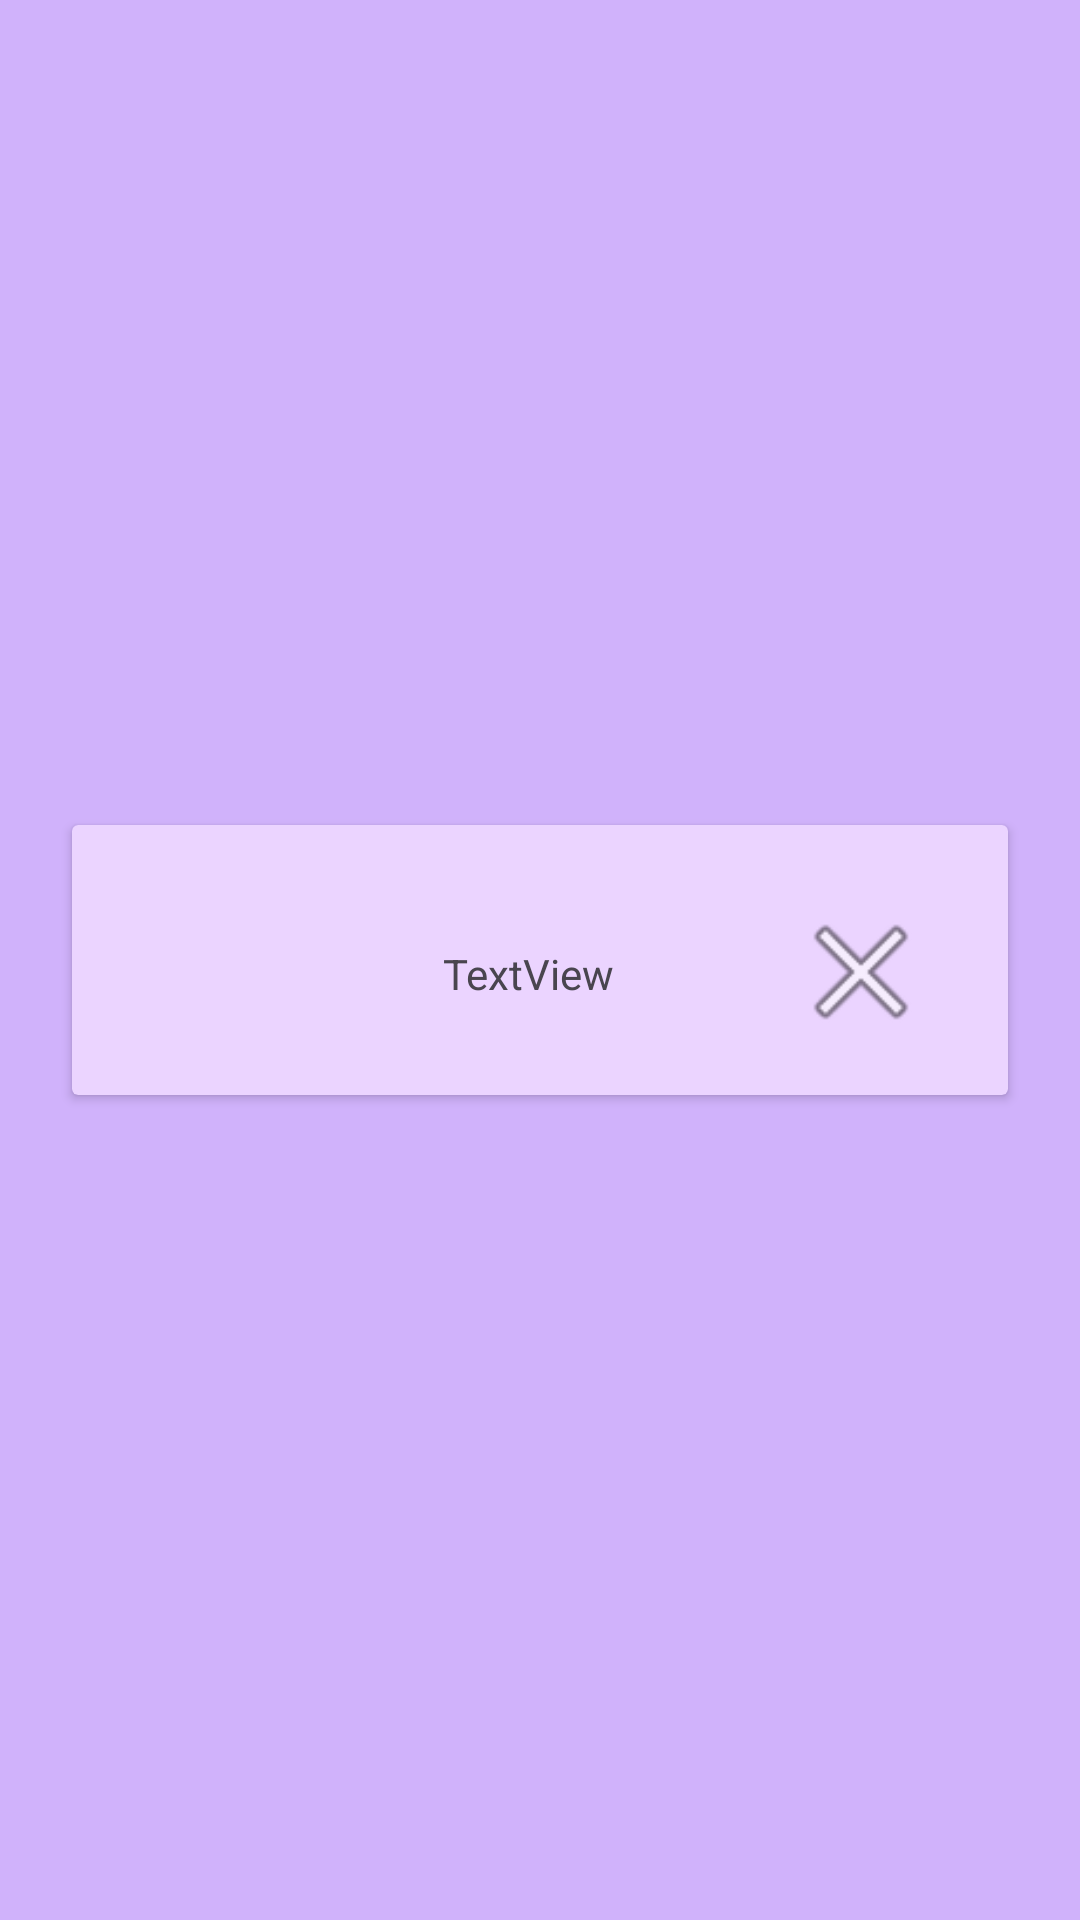

Reconstruct the res/layout file that produces this screen, plus the resources it refers to.
<!-- AndroidManifest.xml: application theme Theme.Gatitos -->
<!-- res/layout/vista_votos.xml -->
<?xml version="1.0" encoding="utf-8"?>

<androidx.constraintlayout.widget.ConstraintLayout xmlns:android="http://schemas.android.com/apk/res/android"
    xmlns:app="http://schemas.android.com/apk/res-auto"
    android:layout_width="match_parent"
    android:layout_height="500dp"
    android:background="#D0B2FB">

    <androidx.cardview.widget.CardView
        android:layout_width="match_parent"
        android:layout_height="wrap_content"
        android:layout_marginStart="24dp"
        android:layout_marginEnd="24dp"
        app:cardBackgroundColor="#EBD4FF"
        app:layout_constraintBottom_toBottomOf="parent"
        app:layout_constraintEnd_toEndOf="parent"
        app:layout_constraintStart_toStartOf="parent"
        app:layout_constraintTop_toTopOf="parent">

        <androidx.constraintlayout.widget.ConstraintLayout
            android:layout_width="match_parent"
            android:layout_height="match_parent">

            <ImageView
                android:id="@+id/image"
                android:layout_width="0dp"
                android:layout_height="wrap_content"
                android:layout_marginStart="8dp"
                android:layout_marginTop="8dp"
                android:layout_marginEnd="8dp"
                android:adjustViewBounds="true"
                app:layout_constraintEnd_toEndOf="parent"
                app:layout_constraintStart_toStartOf="parent"
                app:layout_constraintTop_toTopOf="parent"
                app:srcCompat="@drawable/ic_launcher_background" />

            <ImageView
                android:id="@+id/opinion"
                android:layout_width="50dp"
                android:layout_height="50dp"
                android:layout_marginStart="16dp"
                android:layout_marginTop="16dp"
                android:layout_marginBottom="16dp"
                app:layout_constraintBottom_toBottomOf="parent"
                app:layout_constraintStart_toStartOf="parent"
                app:layout_constraintTop_toBottomOf="@+id/image"
                app:srcCompat="@drawable/ic_link_black_24dp" />

            <TextView
                android:id="@+id/date"
                android:layout_width="wrap_content"
                android:layout_height="wrap_content"
                android:layout_marginTop="32dp"
                android:text="TextView"
                app:layout_constraintEnd_toStartOf="@+id/delete"
                app:layout_constraintStart_toEndOf="@+id/opinion"
                app:layout_constraintTop_toBottomOf="@+id/image" />

            <ImageView
                android:id="@+id/delete"
                android:layout_width="50dp"
                android:layout_height="50dp"
                android:layout_marginEnd="24dp"
                app:layout_constraintBottom_toBottomOf="parent"
                app:layout_constraintEnd_toEndOf="parent"
                app:layout_constraintTop_toBottomOf="@+id/image"
                app:srcCompat="@android:drawable/ic_menu_close_clear_cancel" />
        </androidx.constraintlayout.widget.ConstraintLayout>
    </androidx.cardview.widget.CardView>
</androidx.constraintlayout.widget.ConstraintLayout>
<!-- resources referenced by this layout -->
<resources>
  <style name="Theme.Gatitos" parent="Base.Theme.Gatitos" />
  <style name="Base.Theme.Gatitos" parent="Theme.Material3.DayNight.NoActionBar">
          
          
      </style>
</resources>
